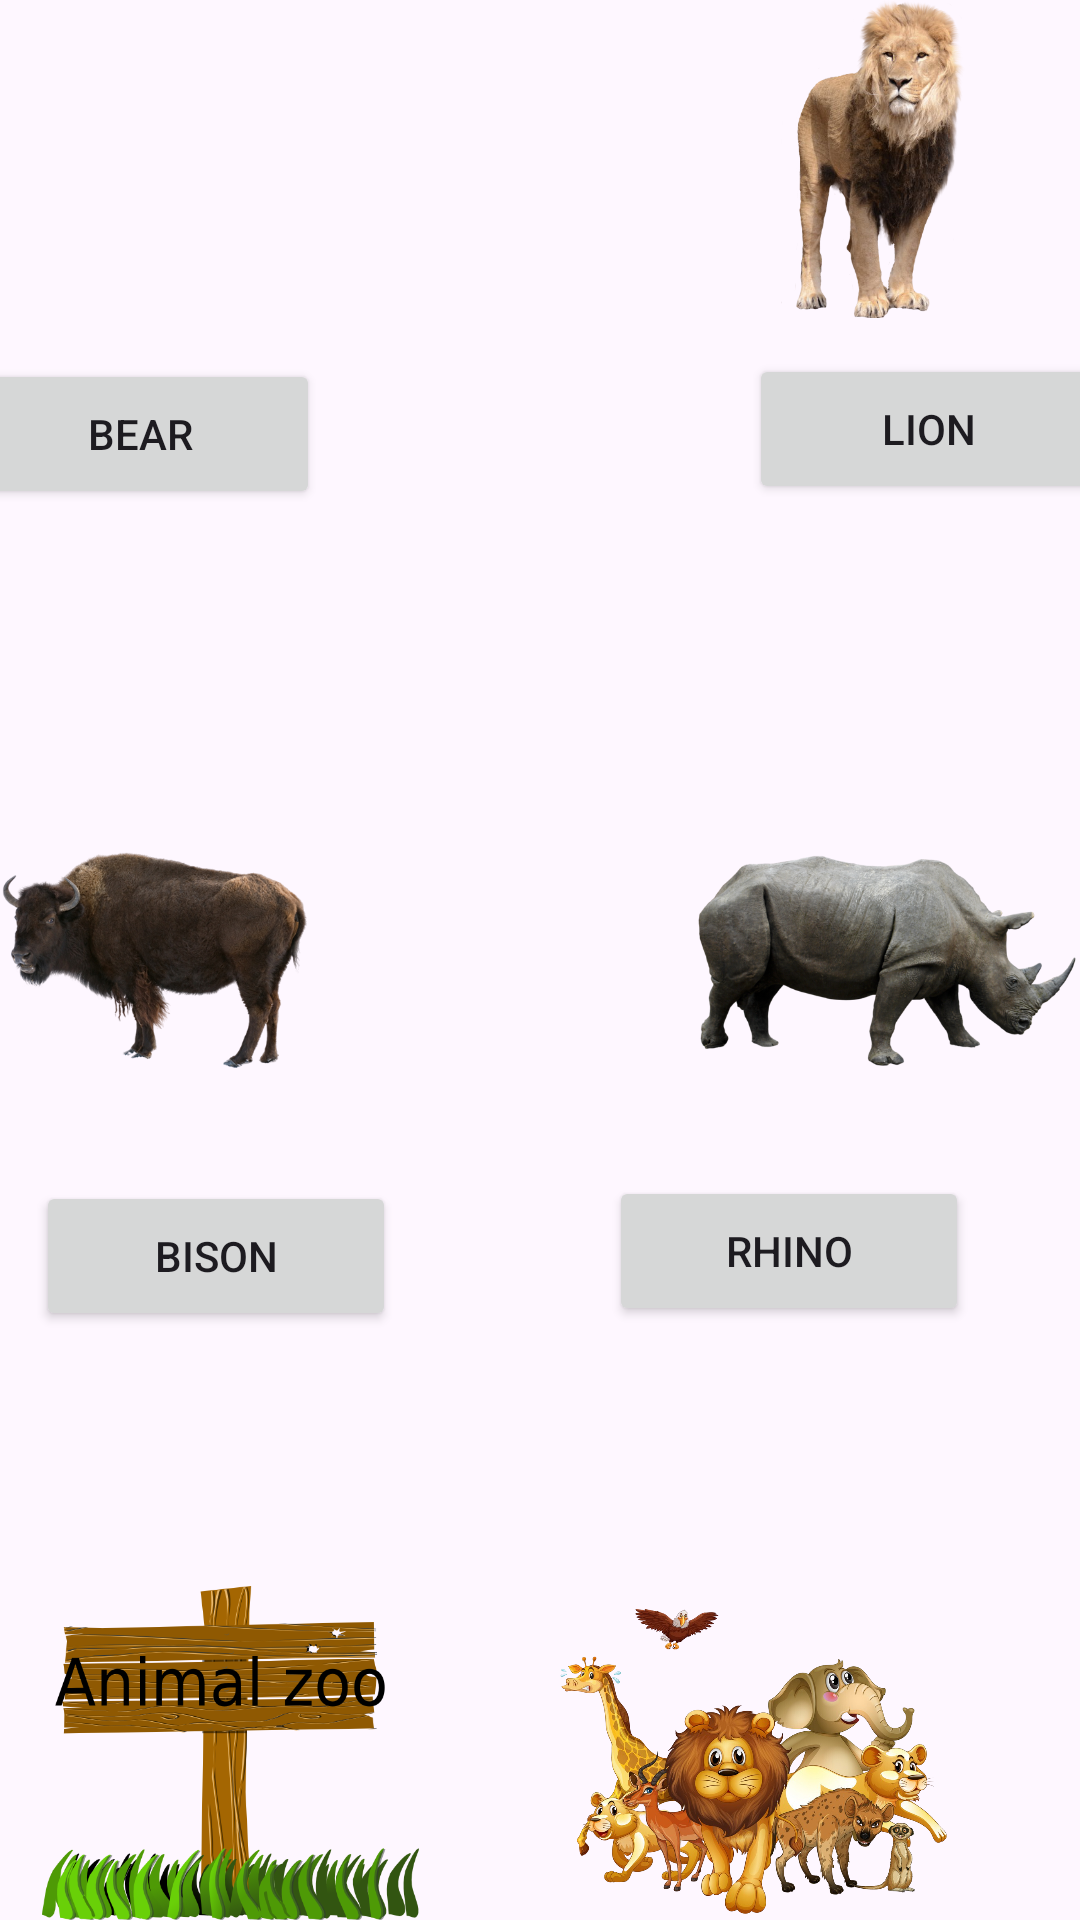

The Android layout XML behind this screen, and the referenced resources:
<!-- AndroidManifest.xml: application theme Theme.TamilSounds -->
<!-- res/layout/animals2.xml -->
<?xml version="1.0" encoding="utf-8"?>
<androidx.constraintlayout.widget.ConstraintLayout xmlns:android="http://schemas.android.com/apk/res/android"
    xmlns:app="http://schemas.android.com/apk/res-auto"
    xmlns:tools="http://schemas.android.com/tools"
    android:layout_width="match_parent"
    android:layout_height="match_parent"
    android:background="@drawable/bg2">

    <ImageView
        android:id="@+id/imageView"
        android:layout_width="451dp"
        android:layout_height="0dp"
        android:layout_marginEnd="58dp"
        app:layout_constraintBottom_toBottomOf="parent"
        app:layout_constraintEnd_toEndOf="parent"
        app:layout_constraintTop_toBottomOf="@+id/bison"
        app:srcCompat="@drawable/animals2"
        android:contentDescription="TODO" />

    <ImageView
        android:id="@+id/imageView2"
        android:layout_width="212dp"
        android:layout_height="0dp"
        android:layout_marginEnd="3dp"
        app:layout_constraintBottom_toBottomOf="parent"
        app:layout_constraintEnd_toEndOf="parent"
        app:layout_constraintTop_toBottomOf="@+id/rhino"
        app:srcCompat="@drawable/animals"
        android:contentDescription="TODO" />

    <Button
        android:id="@+id/bear"
        android:layout_width="120dp"
        android:layout_height="50dp"
        android:layout_marginStart="12dp"
        android:layout_marginEnd="143dp"
        android:layout_marginBottom="224dp"
        android:text="@string/bear"
        app:layout_constraintBottom_toTopOf="@+id/bison"
        app:layout_constraintEnd_toStartOf="@+id/lion"
        app:layout_constraintStart_toStartOf="parent"
        app:layout_constraintTop_toBottomOf="@+id/imageView14" />

    <Button
        android:id="@+id/lion"
        android:layout_width="120dp"
        android:layout_height="50dp"
        android:layout_marginEnd="16dp"
        android:layout_marginBottom="224dp"
        android:text="@string/lion"
        app:layout_constraintBottom_toTopOf="@+id/rhino"
        app:layout_constraintEnd_toEndOf="parent"
        app:layout_constraintStart_toEndOf="@+id/bear"
        app:layout_constraintTop_toBottomOf="@+id/imageView15" />

    <Button
        android:id="@+id/bison"
        android:layout_width="120dp"
        android:layout_height="50dp"
        android:layout_marginStart="12dp"
        android:layout_marginEnd="99dp"
        android:layout_marginBottom="85dp"
        android:text="@string/bison"
        app:layout_constraintBottom_toTopOf="@+id/imageView"
        app:layout_constraintEnd_toStartOf="@+id/imageView17"
        app:layout_constraintStart_toStartOf="parent"
        app:layout_constraintTop_toBottomOf="@+id/bear" />

    <Button
        android:id="@+id/rhino"
        android:layout_width="120dp"
        android:layout_height="50dp"
        android:layout_marginEnd="37dp"
        android:layout_marginBottom="92dp"
        android:text="@string/rhino"
        app:layout_constraintBottom_toTopOf="@+id/imageView2"
        app:layout_constraintEnd_toEndOf="parent"
        app:layout_constraintStart_toEndOf="@+id/imageView16"
        app:layout_constraintTop_toBottomOf="@+id/lion" />

    <ImageView
        android:id="@+id/imageView14"
        android:layout_width="0dp"
        android:layout_height="0dp"
        android:layout_marginEnd="96dp"
        android:layout_marginBottom="8dp"
        android:contentDescription="Wild Bear"
        app:layout_constraintBottom_toTopOf="@+id/bear"
        app:layout_constraintEnd_toStartOf="@+id/imageView15"
        app:layout_constraintStart_toStartOf="parent"
        app:layout_constraintTop_toTopOf="parent"
        app:srcCompat="@drawable/bear" />

    <ImageView
        android:id="@+id/imageView15"
        android:layout_width="0dp"
        android:layout_height="0dp"
        android:layout_marginEnd="3dp"
        android:layout_marginBottom="12dp"
        android:contentDescription="Wild Lion"
        app:layout_constraintBottom_toTopOf="@+id/lion"
        app:layout_constraintEnd_toEndOf="parent"
        app:layout_constraintStart_toEndOf="@+id/imageView14"
        app:layout_constraintTop_toTopOf="parent"
        app:srcCompat="@drawable/lion" />

    <ImageView
        android:id="@+id/imageView16"
        android:layout_width="0dp"
        android:layout_height="186dp"
        android:layout_marginEnd="100dp"
        android:contentDescription="Wild Bison"
        app:layout_constraintBottom_toBottomOf="parent"
        app:layout_constraintEnd_toStartOf="@+id/rhino"
        app:layout_constraintStart_toStartOf="parent"
        app:layout_constraintTop_toTopOf="parent"
        app:srcCompat="@drawable/bison" />

    <ImageView
        android:id="@+id/imageView17"
        android:layout_width="0dp"
        android:layout_height="193dp"
        android:contentDescription="Wild Rhino"
        app:layout_constraintBottom_toBottomOf="parent"
        app:layout_constraintEnd_toEndOf="parent"
        app:layout_constraintStart_toEndOf="@+id/bison"
        app:layout_constraintTop_toTopOf="parent"
        app:srcCompat="@drawable/rhino" />

</androidx.constraintlayout.widget.ConstraintLayout>
<!-- resources referenced by this layout -->
<resources>
  <!-- drawable animals: png bitmap (drawable, 883993 bytes) -->
  <!-- drawable animals2: png bitmap (drawable, 113548 bytes) -->
  <!-- drawable bison: png bitmap (drawable, 171962 bytes) -->
  <!-- drawable lion: png bitmap (drawable, 261177 bytes) -->
  <!-- drawable rhino: png bitmap (drawable, 250774 bytes) -->
  <string name="bear">Bear</string>
  <string name="bison">Bison</string>
  <string name="lion">Lion</string>
  <string name="rhino">Rhino</string>
  <style name="Theme.TamilSounds" parent="Base.Theme.TamilSounds" />
  <style name="Base.Theme.TamilSounds" parent="Theme.Material3.DayNight.NoActionBar">
          
          
      </style>
</resources>
